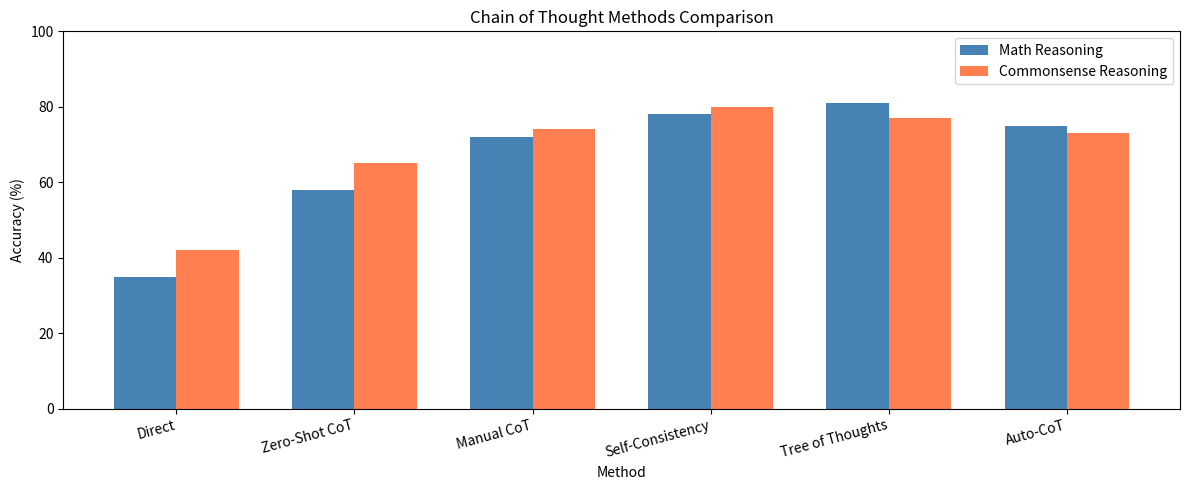

This figure's Python source:
import numpy as np
import re
import math
import matplotlib.pyplot as plt
from collections import Counter
import random
import warnings
warnings.filterwarnings('ignore')

print('Libraries loaded!')


def zero_shot_cot(question):
    return f'Question: {question}\n\nLet us think step by step.\n\nAnswer:'

questions = [
    'If a train travels 60 km in 1 hour, how far does it travel in 2.5 hours?',
    'What is 15% of 200?',
    'A rectangle has length 8 and width 5. What is its area?'
]
for q in questions:
    print(f'\n{zero_shot_cot(q)}\n')


cot_examples = [
    ('What is 17 + 28?', 'First, add 7 + 8 = 15. Write down 5, carry 1. Then 1 + 1 + 2 = 4. So the answer is 45.'),
    ('If 3 apples cost $6, how much do 5 apples cost?', 'First, find the cost per apple: $6 / 3 = $2 per apple. Then multiply by 5: $2 * 5 = $10.'),
    ('What is 25% of 80?', '25% means 1/4. So 80 / 4 = 20.')
]

def manual_cot_prompt(question, examples):
    prompt = 'Solve the following problems by thinking step by step.\n\n'
    for q, reasoning in examples:
        prompt += f'Q: {q}\nA: {reasoning}\n\n'
    prompt += f'Q: {question}\nA:'
    return prompt

new_question = 'If 4 workers can build a wall in 6 days, how long will 8 workers take?'
print(manual_cot_prompt(new_question, cot_examples))


def generate_reasoning_paths(question, n_paths=5):
    paths = []
    for i in range(n_paths):
        if i == 0:
            path = f'Path {i+1}: Direct calculation approach... Result: 42'
        elif i == 1:
            path = f'Path {i+1}: Algebraic method... Result: 42'
        elif i == 2:
            path = f'Path {i+1}: Estimation approach... Result: 41'
        elif i == 3:
            path = f'Path {i+1}: Pattern matching... Result: 42'
        else:
            path = f'Path {i+1}: Dimensional analysis... Result: 42'
        paths.append(path)
    return paths

def self_consistency_vote(paths):
    answers = [re.search(r'Result: (\d+)', p).group(1) for p in paths if re.search(r'Result: (\d+)', p)]
    vote_counts = Counter(answers)
    winner = vote_counts.most_common(1)[0]
    return winner[0], vote_counts

paths = generate_reasoning_paths('Sample question', n_paths=5)
for p in paths:
    print(p)
winner, counts = self_consistency_vote(paths)
print(f'\nConsensus answer: {winner} (votes: {dict(counts)})')


class ThoughtNode:
    def __init__(self, thought, parent=None, score=0):
        self.thought = thought
        self.parent = parent
        self.children = []
        self.score = score
    def add_child(self, thought, score):
        child = ThoughtNode(thought, self, score)
        self.children.append(child)
        return child
    def get_path(self):
        path = []
        node = self
        while node:
            path.append(node.thought)
            node = node.parent
        return list(reversed(path))

root = ThoughtNode('Problem: Find the best ML algorithm for text classification')

n1 = root.add_child('Consider dataset size', 0.8)
n2 = root.add_child('Consider model complexity', 0.7)
n3 = root.add_child('Consider training time', 0.6)

n1_1 = n1.add_child('Small dataset -> Naive Bayes', 0.9)
n1_2 = n1.add_child('Large dataset -> Deep Learning', 0.85)

n2_1 = n2.add_child('Simple task -> Logistic Regression', 0.8)
n2_2 = n2.add_child('Complex task -> Transformer', 0.9)

def find_best_path(node):
    if not node.children:
        return node.get_path(), node.score
    best_path, best_score = None, -1
    for child in node.children:
        path, score = find_best_path(child)
        if score > best_score:
            best_score = score
            best_path = path
    return best_path, best_score

best_path, best_score = find_best_path(root)
print('Best reasoning path:')
for step in best_path:
    print(f'  -> {step}')
print(f'Score: {best_score}')


def auto_cot_generate(demonstrations, k=3):
    clusters = {'easy': [], 'medium': [], 'hard': []}
    for q, a in demonstrations:
        word_count = len(q.split())
        if word_count < 10:
            clusters['easy'].append((q, a))
        elif word_count < 20:
            clusters['medium'].append((q, a))
        else:
            clusters['hard'].append((q, a))
    selected = []
    for cluster in clusters.values():
        if cluster:
            selected.append(random.choice(cluster))
    return selected[:k]

demos = [
    ('What is 2+2?', '2 + 2 = 4'),
    ('What is 15 * 4?', '15 * 4 = 60. Break it down: 10*4=40, 5*4=20, 40+20=60.'),
    ('If a car travels at 60 mph for 2 hours, how far?', 'Distance = speed * time = 60 * 2 = 120 miles.'),
    ('What is the area of a circle with radius 3?', 'Area = pi * r^2 = 3.14159 * 9 = 28.27.'),
    ('A store offers 20% off on a $50 item. What is the final price?', 'Discount = 50 * 0.20 = 10. Final price = 50 - 10 = $40.')
]

auto_examples = auto_cot_generate(demos, k=3)
print('Auto-selected CoT examples:')
for q, a in auto_examples:
    print(f'  Q: {q}')
    print(f'  A: {a}\n')


methods = ['Direct', 'Zero-Shot CoT', 'Manual CoT', 'Self-Consistency', 'Tree of Thoughts', 'Auto-CoT']
math_accuracy = [35, 58, 72, 78, 81, 75]
commonsense_accuracy = [42, 65, 74, 80, 77, 73]

x = np.arange(len(methods))
width = 0.35

plt.figure(figsize=(12, 5))
plt.bar(x - width/2, math_accuracy, width, label='Math Reasoning', color='steelblue')
plt.bar(x + width/2, commonsense_accuracy, width, label='Commonsense Reasoning', color='coral')
plt.xlabel('Method')
plt.ylabel('Accuracy (%)')
plt.title('Chain of Thought Methods Comparison')
plt.xticks(x, methods, rotation=15, ha='right')
plt.legend()
plt.ylim(0, 100)
plt.tight_layout()
plt.show()


# Exercise 1: Implement step-by-step verification
# Exercise 2: Add backtracking in Tree of Thoughts
# Exercise 3: Implement ensemble CoT (combine multiple methods)
# Exercise 4: Build a CoT prompt optimizer
print('Exercises listed!')
